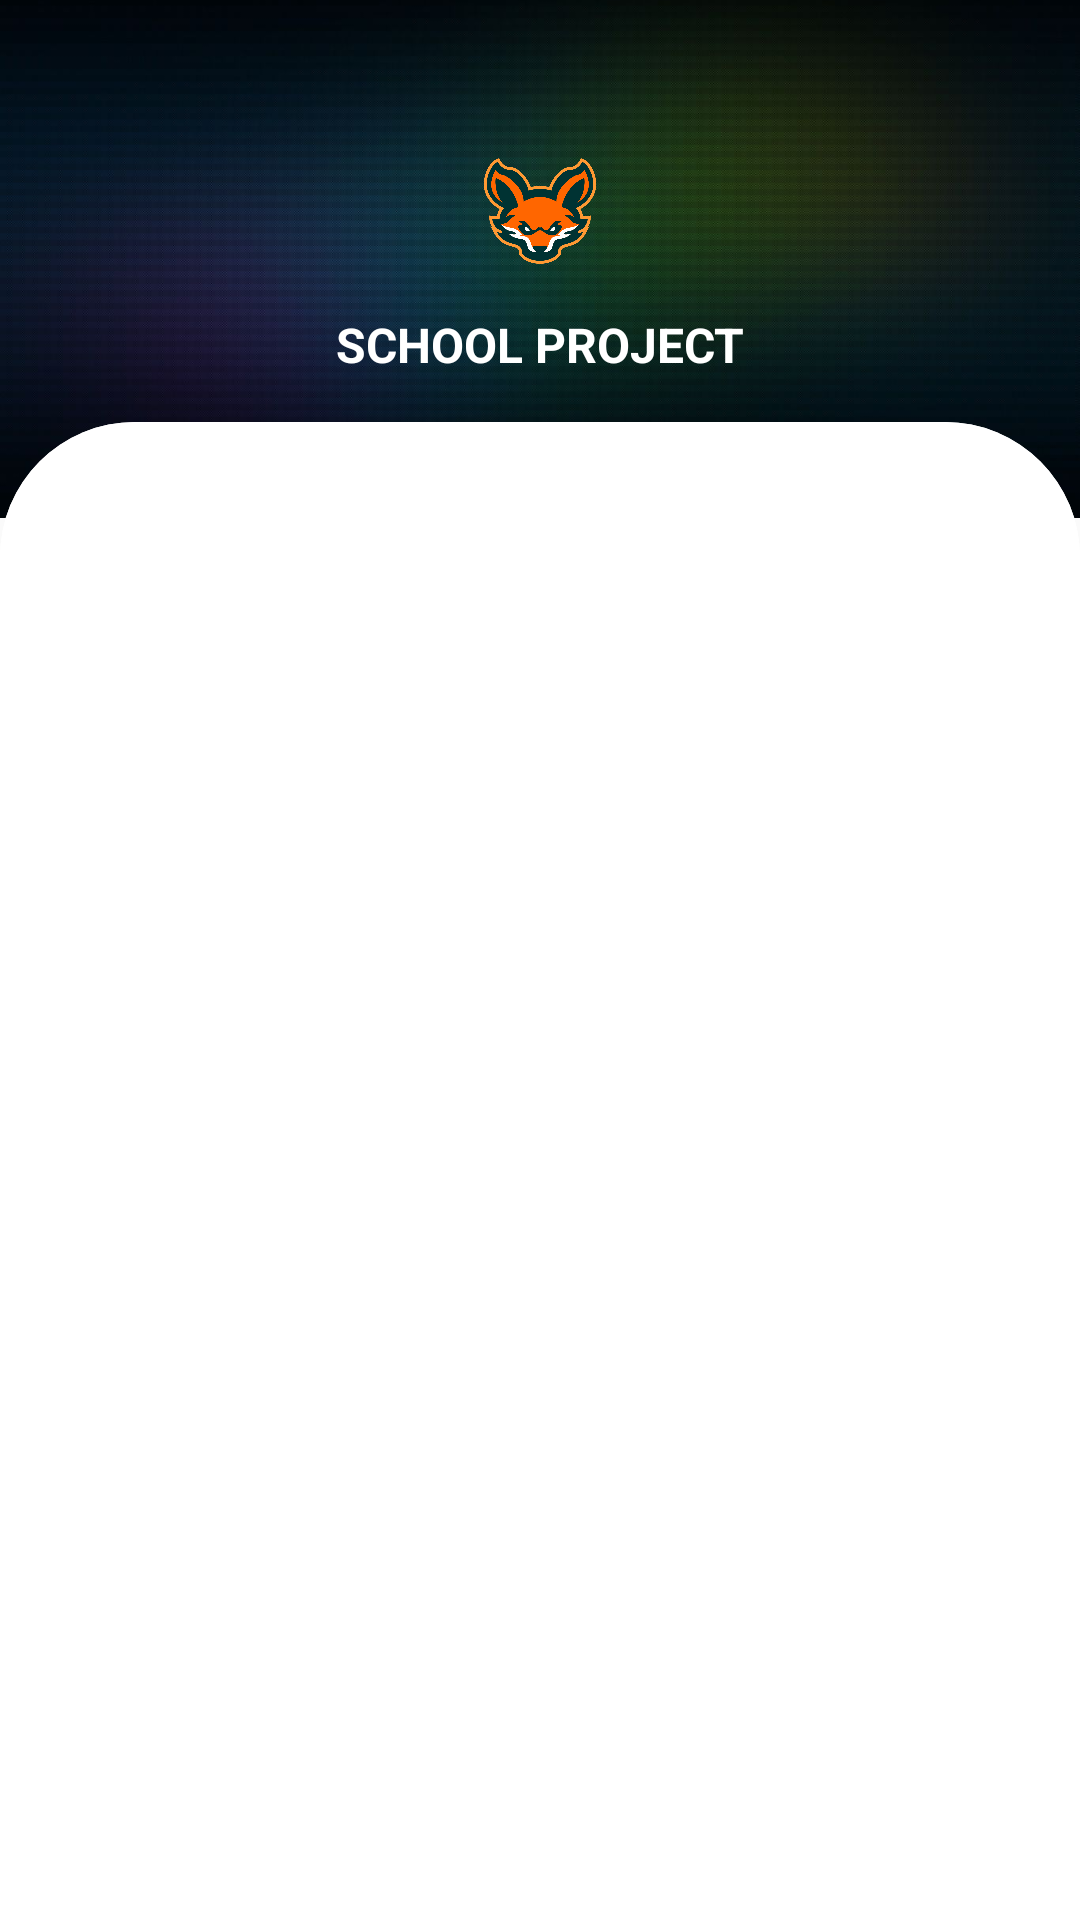

The Android layout XML behind this screen, and the referenced resources:
<!-- AndroidManifest.xml: application theme Theme.AppCompat.Light.NoActionBar -->
<!-- res/layout/activity_main.xml -->
<?xml version="1.0" encoding="utf-8"?>
<androidx.constraintlayout.widget.ConstraintLayout xmlns:android="http://schemas.android.com/apk/res/android"
    xmlns:app="http://schemas.android.com/apk/res-auto"
    xmlns:tools="http://schemas.android.com/tools"
    android:layout_width="match_parent"
    android:layout_height="match_parent"
    tools:context=".MainActivity">

    <ImageView
        android:id="@+id/imageView"
        android:layout_width="wrap_content"
        android:layout_height="0dp"
        android:scaleType="centerCrop"
        android:src="@drawable/background_login"
        app:layout_constraintBottom_toBottomOf="parent"
        app:layout_constraintEnd_toEndOf="parent"
        app:layout_constraintHeight_percent=".27"
        app:layout_constraintHorizontal_bias="0.0"
        app:layout_constraintStart_toStartOf="parent"
        app:layout_constraintTop_toTopOf="parent"
        app:layout_constraintVertical_bias="0.0" />

    <androidx.constraintlayout.widget.ConstraintLayout
        android:id="@+id/constraint_layout"
        android:layout_width="match_parent"
        android:layout_height="0dp"
        android:background="@drawable/vie_bg"
        app:layout_constraintBottom_toBottomOf="parent"
        app:layout_constraintEnd_toEndOf="parent"
        app:layout_constraintHeight_percent=".78"
        app:layout_constraintStart_toStartOf="parent"
        app:layout_constraintTop_toTopOf="parent"
        app:layout_constraintVertical_bias="1">

        <androidx.viewpager.widget.ViewPager
            android:id="@+id/view_pager"
            android:layout_width="match_parent"
            android:layout_height="0dp"
            app:layout_constraintBottom_toBottomOf="parent"
            app:layout_constraintEnd_toEndOf="parent"
            app:layout_constraintHeight_percent=".7"
            app:layout_constraintHorizontal_bias="0"
            app:layout_constraintStart_toStartOf="parent"
            app:layout_constraintTop_toBottomOf="@+id/tab_layout"
            app:layout_constraintVertical_bias="0" />

        <com.google.android.material.tabs.TabLayout
            android:id="@+id/tab_layout"
            android:layout_width="match_parent"
            android:layout_height="wrap_content"
            app:layout_constraintBottom_toBottomOf="parent"
            android:background="@drawable/vie_bg"
            app:layout_constraintEnd_toEndOf="parent"
            app:layout_constraintStart_toStartOf="parent"
            app:layout_constraintTop_toTopOf="parent"
            app:layout_constraintVertical_bias="0" />
    </androidx.constraintlayout.widget.ConstraintLayout>

    <ImageView
        android:id="@+id/image_fox"
        android:layout_width="60dp"
        android:layout_height="60dp"
        android:src="@drawable/fox"
        app:layout_constraintBottom_toTopOf="@+id/constraint_layout"
        app:layout_constraintEnd_toEndOf="parent"
        app:layout_constraintStart_toStartOf="parent"
        app:layout_constraintTop_toTopOf="@+id/imageView" />

    <TextView
        android:layout_width="wrap_content"
        android:layout_height="wrap_content"
        android:text="SCHOOL PROJECT"
        android:textColor="@color/white"
        android:textStyle="bold"
        android:textSize="16dp"
        app:layout_constraintVertical_bias=".2"
        app:layout_constraintBottom_toTopOf="@+id/constraint_layout"
        app:layout_constraintEnd_toEndOf="parent"
        app:layout_constraintStart_toStartOf="parent"
        app:layout_constraintTop_toBottomOf="@+id/image_fox"/>

</androidx.constraintlayout.widget.ConstraintLayout>
<!-- resources referenced by this layout -->
<resources>
  <!-- drawable background_login: jpg bitmap (drawable-v24, 44269 bytes) -->
  <!-- drawable fox: png bitmap (drawable-v24, 88190 bytes) -->
  <!-- drawable vie_bg (drawable) -->
  <?xml version="1.0" encoding="utf-8"?>
  <shape xmlns:android="http://schemas.android.com/apk/res/android"
      android:shape="rectangle">
  
      <solid android:color="@color/white"/>
  
      <corners android:topLeftRadius="45dp"
          android:topRightRadius="45dp"/>
  
  </shape>
  <!-- not gathered from this repository: default colours our renderer supplied (Android Studio template values) -->
  <color name="white">#FFFFFFFF</color>
</resources>
